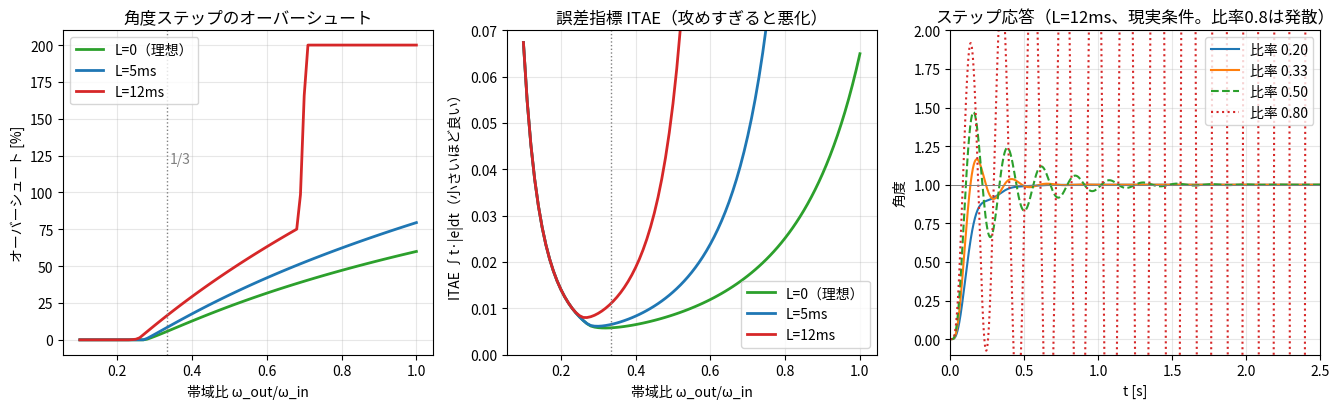

The matplotlib source for this figure: (Note: this script raises an exception after producing the figure.)
#!/usr/bin/env python3
"""How close can the outer (angle) loop get to the inner (rate) loop bandwidth?
カスケード制御の内外帯域比を StampFly の実モデルで実証する（Q5-4 の宿題）。

Model / モデル（第4章までの同定値・workshop lesson_06 のロール軸）:
  レートプラント: G(s) = K·e^(−Ls) / (s(τs+1)),  K=102 rad/s²/入力, τ=0.02 s
  むだ時間 L: 0（理想）/ 5ms（センサ+処理の目安）/ 12ms（acro同定の実測級）
  内側: レートP制御（2次系設計 ζ=0.7 → Kp_r = 1/(4ζ²Kτ) = 0.25）
        → 内側帯域 ω_in ≈ ωn = √(Kp_r·K/τ) ≈ 36 rad/s
  外側: 角度P制御 Kp_a（理想なら外側交差 ≈ Kp_a）

Experiment / 実験:
  帯域比 ratio = Kp_a/ω_in を 0.1〜1.0 で掃引し、角度ステップ応答の
  オーバーシュートと2%整定時間を計測。「1/3前後が目安」という経験則が
  このモデルでどう見えるかを定量化する（理想と現実=むだ時間の対比つき）。
"""

import numpy as np

K = 102.0        # effective plant gain [rad/s^2 per unit input]
TAU = 0.02       # motor lag [s]
ZETA = 0.7
KP_R = 1.0 / (4 * ZETA**2 * K * TAU)          # rate P gain
W_IN = np.sqrt(KP_R * K / TAU)                # inner natural freq ≈ bandwidth
DT = 2e-4
T_END = 4.0


def simulate(kp_a, L):
    """cascade step response with dead time L / むだ時間L付きカスケード応答"""
    n = int(T_END / DT)
    nd = max(0, int(round(L / DT)))
    ubuf = np.zeros(nd + 1)                    # dead-time ring buffer
    m = r = th = 0.0
    th_ref = 1.0
    out = np.empty(n)
    for i in range(n):
        r_cmd = kp_a * (th_ref - th)           # outer: angle P
        u = KP_R * (r_cmd - r)                 # inner: rate P
        if nd:
            ubuf[1:] = ubuf[:-1]
            ubuf[0] = u
            u_eff = ubuf[-1]
        else:
            u_eff = u
        m += (u_eff - m) / TAU * DT            # motor first-order lag
        r += K * m * DT                        # rate = ∫ K·m
        th += r * DT
        out[i] = th
    return out


def metrics(y):
    peak = np.nanmax(y)
    overshoot = max(0.0, (peak - 1.0) * 100)
    outside = np.abs(y - 1.0) > 0.02
    settle = (np.max(np.nonzero(outside)) + 1) * DT if outside.any() else 0.0
    return overshoot, settle


print(f"Kp_r = {KP_R:.3f}, 内側帯域 ω_in ≈ {W_IN:.1f} rad/s\n")
ratios = np.array([0.1, 0.15, 0.2, 0.25, 0.3, 0.35, 0.4, 0.5, 0.6, 0.8, 1.0])
results = {}
for L in (0.0, 0.005, 0.012):
    rows = []
    for rr in ratios:
        y = simulate(rr * W_IN, L)
        ov, st = metrics(y)
        ok = np.isfinite(y[-1]) and abs(y[-1] - 1) < 0.5
        rows.append((rr, ov, st, ok))
    results[L] = rows
    print(f"-- むだ時間 L = {L*1e3:.0f} ms --")
    print("  比率   OS[%]   整定[s]")
    for rr, ov, st, ok in rows:
        flag = "" if ok and ov < 500 else "  ← 破綻"
        print(f"  {rr:4.2f}  {min(ov,999):6.1f}  {st:6.2f}{flag}")

# dense sweep for the plot / 曲線用の密な掃引（0.01刻み・折れ線防止、表は上の粗い刻みのまま）
# 下段の曲線は ITAE = ∫t·|e|dt。2%整定は「振動の山が帯に触れるか」で値が半周期ぶん
# 飛ぶ本質的に不連続な指標のため、曲線表示には連続な ITAE を使う（谷の位置はほぼ同じ:
# ITAE最小 L=0/5/12ms → 比率 0.32/0.30/0.26。2%整定最小は 0.30/0.30/0.25）。
ratios_plot = np.round(np.arange(0.10, 1.0001, 0.01), 3)
tvec_full = np.arange(int(T_END / DT)) * DT
plot_results = {}
for L in (0.0, 0.005, 0.012):
    rows = []
    for rr in ratios_plot:
        y = simulate(rr * W_IN, L)
        ov, _ = metrics(y)
        ok = np.isfinite(y[-1]) and abs(y[-1] - 1) < 0.5
        itae = np.sum(tvec_full * np.abs(y - 1.0)) * DT if ok else np.nan
        rows.append((rr, ov, itae, ok))
    plot_results[L] = rows

# ---- plot ----
import matplotlib
matplotlib.use("Agg")
import matplotlib.pyplot as plt
import matplotlib.font_manager as fm
jp = None
for cand in ("Hiragino Sans", "Hiragino Kaku Gothic ProN", "Noto Sans CJK JP"):
    if any(cand in f.name for f in fm.fontManager.ttflist):
        jp = cand
        break
if jp:
    plt.rcParams["font.family"] = jp

fig, axes = plt.subplots(1, 3, figsize=(13.5, 4.2))
colors = {0.0: "tab:green", 0.005: "tab:blue", 0.012: "tab:red"}
labels = {0.0: "L=0（理想）", 0.005: "L=5ms", 0.012: "L=12ms"}
for L, rows in plot_results.items():
    rs = [r[0] for r in rows]
    ov = [min(r[1], 200) for r in rows]
    st = [r[2] for r in rows]
    axes[0].plot(rs, ov, "-", lw=2, color=colors[L], label=labels[L])
    axes[1].plot(rs, st, "-", lw=2, color=colors[L], label=labels[L])
axes[0].axvline(1/3, color="gray", ls=":", lw=1)
axes[0].text(0.34, 120, "1/3", color="gray")
axes[0].set_xlabel("帯域比 ω_out/ω_in")
axes[0].set_ylabel("オーバーシュート [%]")
axes[0].set_title("角度ステップのオーバーシュート")
axes[0].legend(); axes[0].grid(alpha=0.3)
axes[1].axvline(1/3, color="gray", ls=":", lw=1)
axes[1].set_xlabel("帯域比 ω_out/ω_in")
axes[1].set_ylabel("ITAE ∫t·|e|dt（小さいほど良い）")
axes[1].set_title("誤差指標 ITAE（攻めすぎると悪化）")
axes[1].set_ylim(0, 0.07)
axes[1].legend(); axes[1].grid(alpha=0.3)
tvec = np.arange(int(T_END / DT)) * DT
for rr, lsty in [(0.2, "-"), (1/3, "-"), (0.5, "--"), (0.8, ":")]:
    y = simulate(rr * W_IN, 0.012)
    axes[2].plot(tvec, y, lsty, label=f"比率 {rr:.2f}")
axes[2].axhline(1, color="gray", lw=0.7)
axes[2].set_xlabel("t [s]"); axes[2].set_ylabel("角度")
axes[2].set_title("ステップ応答（L=12ms、現実条件。比率0.8は発散）")
axes[2].legend(); axes[2].grid(alpha=0.3)
axes[2].set_xlim(0, 2.5)
axes[2].set_ylim(-0.1, 2.0)
fig.tight_layout()
fig.savefig("notes/calc/cascade_bandwidth_study.png", dpi=130)
print("\nplot saved: notes/calc/cascade_bandwidth_study.png")
